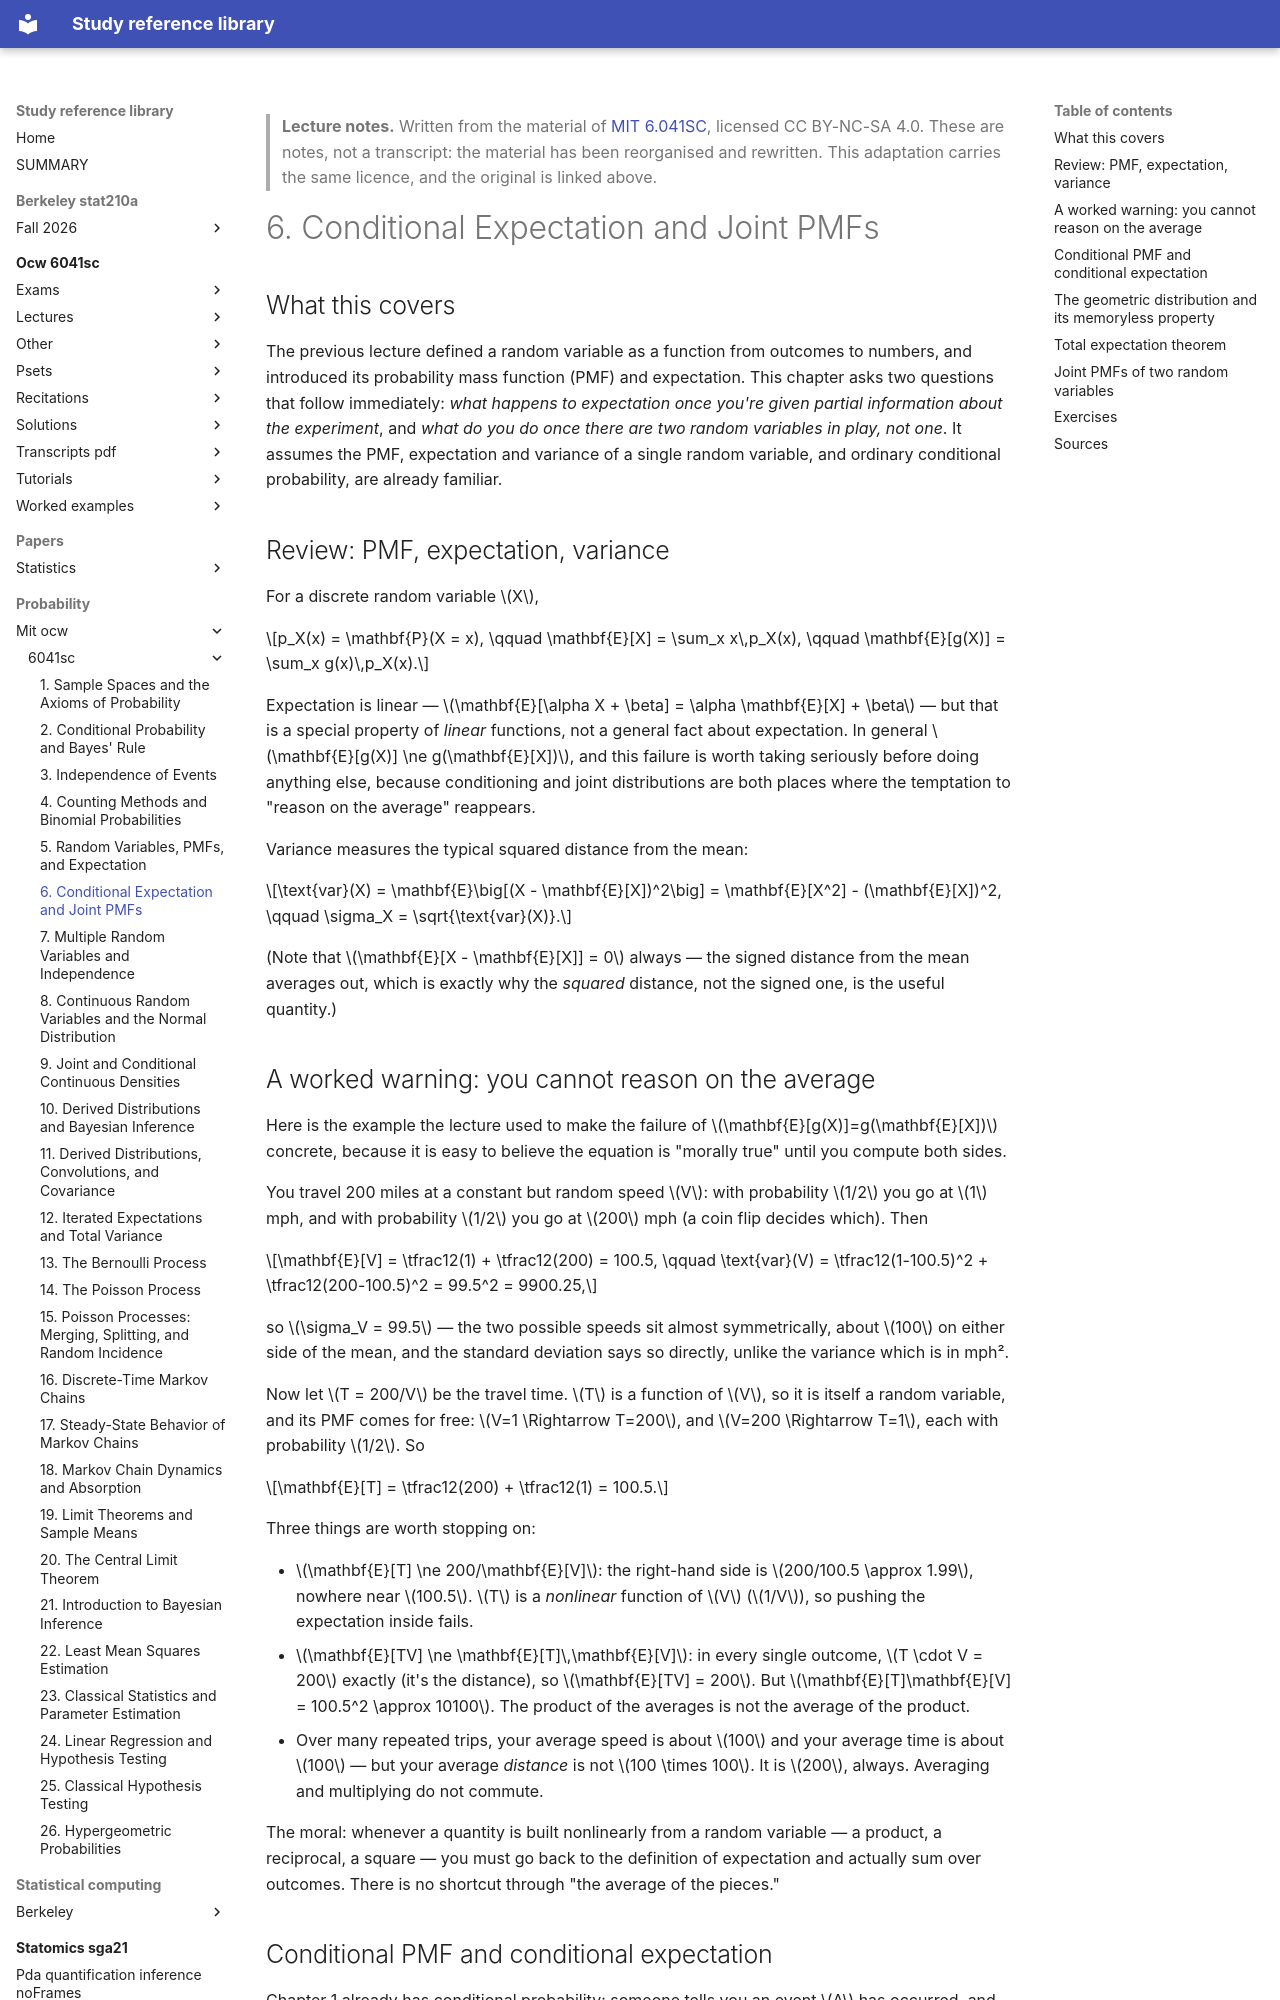

repository: Claptar/knowledge-base-library · page: probability/mit-ocw/6041sc/06-conditional-expectation-and-joint-pmfs/index.html · generator: mkdocs

---
title: "6. Conditional Expectation and Joint PMFs"
course: "MIT 6.041SC"
chapter: 6
source: "https://ocw.mit.edu/courses/6-041sc-probabilistic-systems-analysis-and-applied-probability-fall-2013/"
licence: "CC BY-NC-SA 4.0"
written: "2026-09-20"
---

> **Lecture notes.** Written from the material of [MIT 6.041SC](https://ocw.mit.edu/courses/6-041sc-probabilistic-systems-analysis-and-applied-probability-fall-2013/), licensed CC BY-NC-SA 4.0. These are notes, not a transcript: the material has been reorganised and rewritten. This adaptation carries the same licence, and the original is linked above.

# 6. Conditional Expectation and Joint PMFs

## What this covers

The previous lecture defined a random variable as a function from outcomes to numbers, and
introduced its probability mass function (PMF) and expectation. This chapter asks two questions
that follow immediately: *what happens to expectation once you're given partial information about
the experiment*, and *what do you do once there are two random variables in play, not one*. It
assumes the PMF, expectation and variance of a single random variable, and ordinary conditional
probability, are already familiar.

## Review: PMF, expectation, variance

For a discrete random variable $X$,

$$p_X(x) = \mathbf{P}(X = x), \qquad \mathbf{E}[X] = \sum_x x\,p_X(x), \qquad \mathbf{E}[g(X)] = \sum_x g(x)\,p_X(x).$$

Expectation is linear — $\mathbf{E}[\alpha X + \beta] = \alpha \mathbf{E}[X] + \beta$ — but that is a
special property of *linear* functions, not a general fact about expectation. In general
$\mathbf{E}[g(X)] \ne g(\mathbf{E}[X])$, and this failure is worth taking seriously before doing
anything else, because conditioning and joint distributions are both places where the temptation
to "reason on the average" reappears.

Variance measures the typical squared distance from the mean:

$$\text{var}(X) = \mathbf{E}\big[(X - \mathbf{E}[X])^2\big] = \mathbf{E}[X^2] - (\mathbf{E}[X])^2, \qquad \sigma_X = \sqrt{\text{var}(X)}.$$

(Note that $\mathbf{E}[X - \mathbf{E}[X]] = 0$ always — the signed distance from the mean averages
out, which is exactly why the *squared* distance, not the signed one, is the useful quantity.)

## A worked warning: you cannot reason on the average

Here is the example the lecture used to make the failure of $\mathbf{E}[g(X)]=g(\mathbf{E}[X])$
concrete, because it is easy to believe the equation is "morally true" until you compute both
sides.

You travel 200 miles at a constant but random speed $V$: with probability $1/2$ you go at $1$ mph,
and with probability $1/2$ you go at $200$ mph (a coin flip decides which). Then

$$\mathbf{E}[V] = \tfrac12(1) + \tfrac12(200) = 100.5, \qquad \text{var}(V) = \tfrac12(1-100.5)^2 + \tfrac12(200-100.5)^2 = 99.5^2 = 9900.25,$$

so $\sigma_V = 99.5$ — the two possible speeds sit almost symmetrically, about $100$ on either
side of the mean, and the standard deviation says so directly, unlike the variance which is in
mph².

Now let $T = 200/V$ be the travel time. $T$ is a function of $V$, so it is itself a random
variable, and its PMF comes for free: $V=1 \Rightarrow T=200$, and $V=200 \Rightarrow T=1$, each
with probability $1/2$. So

$$\mathbf{E}[T] = \tfrac12(200) + \tfrac12(1) = 100.5.$$

Three things are worth stopping on:

- $\mathbf{E}[T] \ne 200/\mathbf{E}[V]$: the right-hand side is $200/100.5 \approx 1.99$, nowhere
  near $100.5$. $T$ is a *nonlinear* function of $V$ ($1/V$), so pushing the expectation inside
  fails.
- $\mathbf{E}[TV] \ne \mathbf{E}[T]\,\mathbf{E}[V]$: in every single outcome, $T \cdot V = 200$
  exactly (it's the distance), so $\mathbf{E}[TV] = 200$. But $\mathbf{E}[T]\mathbf{E}[V] =
  100.5^2 \approx 10100$. The product of the averages is not the average of the product.
- Over many repeated trips, your average speed is about $100$ and your average time is about
  $100$ — but your average *distance* is not $100 \times 100$. It is $200$, always. Averaging and
  multiplying do not commute.

The moral: whenever a quantity is built nonlinearly from a random variable — a product, a
reciprocal, a square — you must go back to the definition of expectation and actually sum over
outcomes. There is no shortcut through "the average of the pieces."
